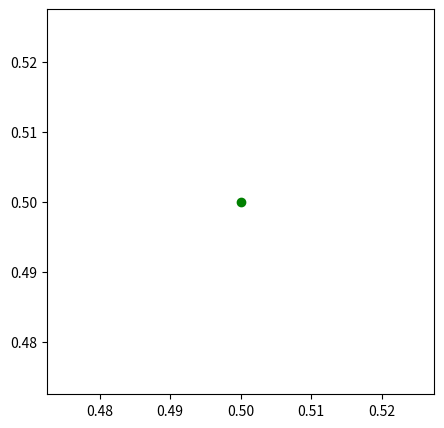
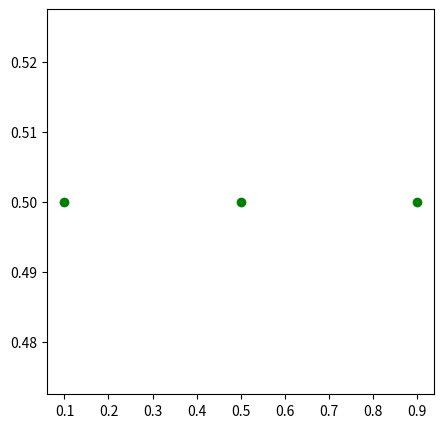

These figures' Python source, in order:
%matplotlib inline
import matplotlib.pyplot as plt

fig, ax = plt.subplots(1, 1)
fig.set_size_inches(5,5)
plt.show()

point = (0.5, 0.5)

fig, ax = plt.subplots(1, 1)
fig.set_size_inches(5,5)
ax.plot(point[0], point[1], color='green', marker='o')
plt.show()

points = [(0.1, 0.5), (0.5, 0.5), (0.9, 0.5)]

x, y = zip(*points)
print(x)
print(y)

fig, ax = plt.subplots(1, 1)
fig.set_size_inches(5,5)
ax.plot(x, y, 'og')
plt.show()